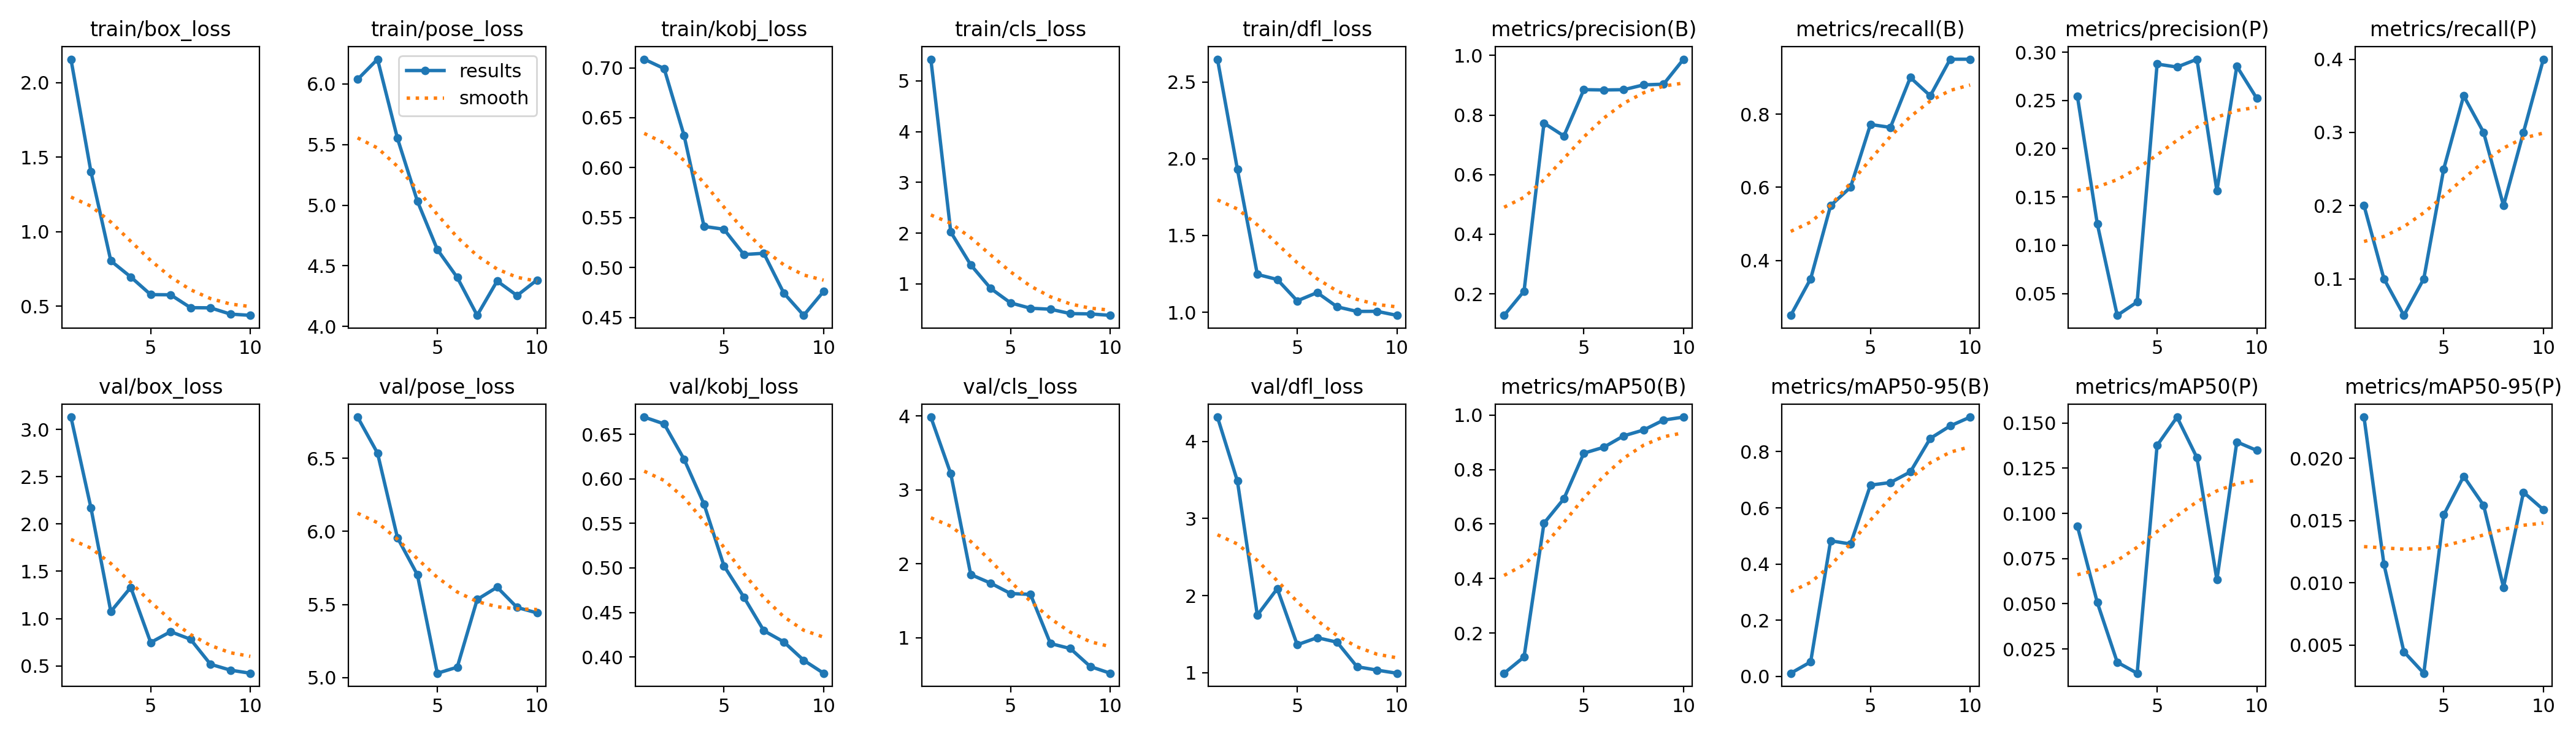

The data file committed next to this chart (first rows):
epoch, train/box_loss, train/pose_loss, train/kobj_loss, train/cls_loss, train/dfl_loss, metrics/precision(B), metrics/recall(B), metrics/mAP50(B), metrics/mAP50-95(B), metrics/precision(P), metrics/recall(P), metrics/mAP50(P), metrics/mAP50-95(P), val/box_loss, val/pose_loss, val/kobj_loss, val/cls_loss, val/dfl_loss, lr/pg0, lr/pg1, lr/pg2
1, 2.157, 6.038, 0.7086, 5.425, 2.649, 0.1278, 0.25, 0.05259, 0.01123, 0.2545, 0.2, 0.09305, 0.02332, 3.13, 6.783, 0.6695, 3.987, 4.316, 8e-05, 8e-05, 8e-05
2, 1.404, 6.204, 0.6992, 2.02, 1.931, 0.2091, 0.35, 0.1123, 0.05161, 0.1221, 0.1, 0.05073, 0.01149, 2.173, 6.536, 0.6619, 3.22, 3.486, 0.0001622, 0.0001622, 0.0001622
3, 0.805, 5.552, 0.6322, 1.375, 1.246, 0.7729, 0.55, 0.6032, 0.4828, 0.02737, 0.05, 0.0177, 0.00446, 1.075, 5.957, 0.6222, 1.854, 1.746, 0.0002246, 0.0002246, 0.0002246
4, 0.6972, 5.034, 0.5412, 0.9099, 1.213, 0.7297, 0.6, 0.6931, 0.4713, 0.04121, 0.1, 0.0116, 0.00273, 1.33, 5.703, 0.5717, 1.737, 2.09, 0.0002671, 0.0002671, 0.0002671
5, 0.5786, 4.635, 0.5383, 0.6247, 1.074, 0.8852, 0.7717, 0.8602, 0.681, 0.2877, 0.25, 0.1376, 0.01546, 0.7475, 5.029, 0.5023, 1.597, 1.362, 0.0002899, 0.0002899, 0.0002899
6, 0.5774, 4.404, 0.5131, 0.5188, 1.128, 0.8841, 0.7636, 0.8819, 0.6901, 0.2846, 0.35, 0.1533, 0.01856, 0.8619, 5.07, 0.4672, 1.585, 1.454, 0.0002929, 0.0002929, 0.0002929
7, 0.4911, 4.091, 0.5143, 0.4999, 1.036, 0.8851, 0.9, 0.9239, 0.7279, 0.2927, 0.3, 0.1308, 0.01623, 0.7814, 5.534, 0.4295, 0.9195, 1.396, 0.0002761, 0.0002761, 0.0002761
8, 0.49, 4.375, 0.4745, 0.4135, 1.005, 0.9012, 0.85, 0.9452, 0.8473, 0.1564, 0.2, 0.06329, 0.00964, 0.5176, 5.618, 0.4169, 0.8511, 1.077, 0.0002395, 0.0002395, 0.0002395
9, 0.4481, 4.255, 0.4521, 0.4077, 1.006, 0.9036, 0.95, 0.9817, 0.8917, 0.2853, 0.3, 0.1396, 0.01728, 0.4554, 5.479, 0.3962, 0.6076, 1.033, 0.000183, 0.000183, 0.000183
10, 0.4396, 4.383, 0.4761, 0.3789, 0.9797, 0.9873, 0.95, 0.9926, 0.9231, 0.2521, 0.4, 0.1348, 0.01588, 0.4226, 5.442, 0.3817, 0.517, 0.9925, 0.0001068, 0.0001068, 0.0001068
